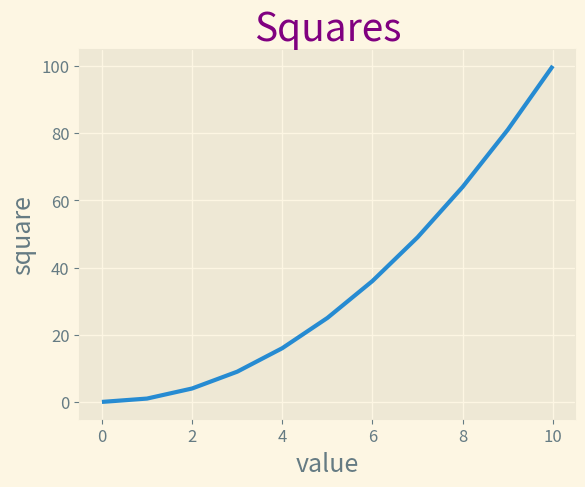
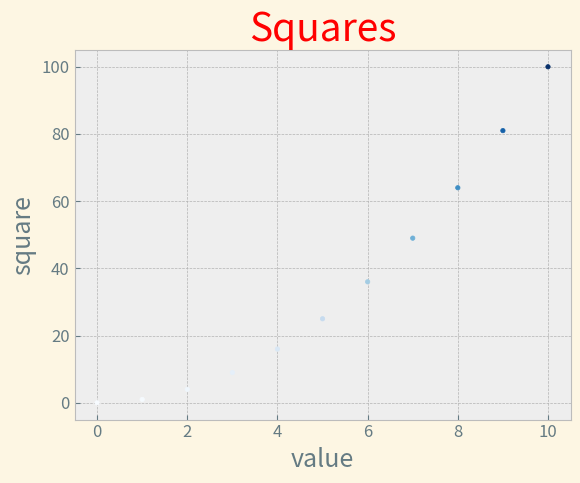

Here is the Python script that generated these plots, in order:
import matplotlib.pyplot as plt
from collections import namedtuple


def get_data():
    x = [i for i in range(0, 11)]  # 列表推导式
    y = [i**2 for i in range(0, 11)]
    Ret = namedtuple('Ret', 'x y')  # 可以⽤名字来访问namedtuple中的数据
    return Ret(x=x, y=y)


def plt_plot(inputs):
    plt.style.use(plt.style.available[0])
    figure, ax = plt.subplots()

    ax.plot(inputs.x, inputs.y, linewidth=3)  # ⽤名字来访问namedtuple中的数据

    ax.set_title("Squares", fontsize=28, color="purple")
    ax.set_xlabel("value", fontsize=18)
    ax.set_ylabel("square", fontsize=18)
    ax.tick_params(axis="both", labelsize=12)  # 刻度字体大小

    plt.show()


plt_plot(get_data())


def plt_scatter(inputs):
    plt.style.use(plt.style.available[4])
    figure, ax = plt.subplots()

    ax.scatter(inputs.x, inputs.y, s=10, c=inputs[1], cmap=plt.cm.Blues)  # 也可以用index来访问

    ax.set_title("Squares", fontsize=28, color="red")
    ax.set_xlabel("value", fontsize=18)
    ax.set_ylabel("square", fontsize=18)
    ax.tick_params(axis="both", which='major', labelsize=12)  # 刻度字体大小

    plt.show()
    # plt.savefig('scatter.png')
    # plt.savefig('scatter2.png', bbox_inches='tight')


plt_scatter(get_data())
